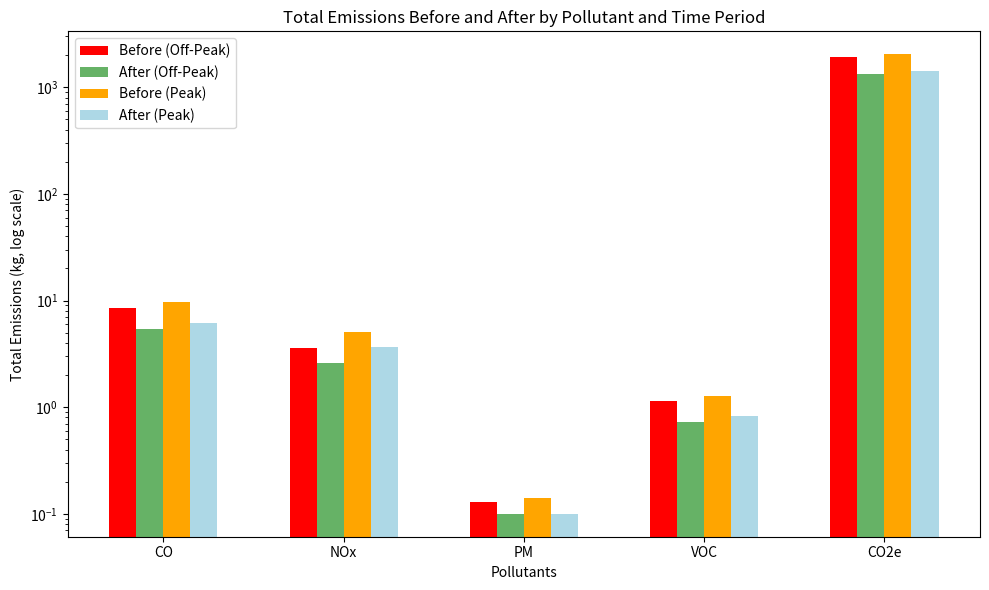

Write Python code to recreate this figure.
import matplotlib.pyplot as plt
import numpy as np

# Data
pollutants = ['CO', 'NOx', 'PM', 'VOC', 'CO2e']
times = ['off', 'peak']

# Updated emission values in kg for each pollutant (before and after)
emissions_before = {
    'CO': [8.54, 9.67],
    'NOx': [3.58, 5.06],
    'PM': [0.13, 0.14],
    'VOC': [1.14, 1.28],
    'CO2e': [1908.1, 2040.41]
}

emissions_after = {
    'CO': [5.44, 6.15],
    'NOx': [2.6, 3.64],
    'PM': [0.1, 0.1],
    'VOC': [0.73, 0.82],
    'CO2e': [1320.55, 1409.76]
}

# Set up bar plot
x = np.arange(len(pollutants))  # pollutant indices
width = 0.15  # narrower bar width to prevent overlap

fig, ax = plt.subplots(figsize=(10, 6))

# Bars for off-peak and peak emissions
off_before = [emissions_before[p][0] for p in pollutants]
off_after = [emissions_after[p][0] for p in pollutants]
peak_before = [emissions_before[p][1] for p in pollutants]
peak_after = [emissions_after[p][1] for p in pollutants]

# Plotting bars with consistent colors
bars1 = ax.bar(x - width * 1.5, off_before, width, label='Before (Off-Peak)', color='red')
bars2 = ax.bar(x - width / 2, off_after, width, label='After (Off-Peak)', color='#66b266')
bars3 = ax.bar(x + width / 2, peak_before, width, label='Before (Peak)', color='orange')
bars4 = ax.bar(x + width * 1.5, peak_after, width, label='After (Peak)', color='lightblue')

# Apply log scale for better visibility of smaller values
ax.set_yscale('log')

# Labeling
ax.set_xlabel('Pollutants')
ax.set_ylabel('Total Emissions (kg, log scale)')
ax.set_title('Total Emissions Before and After by Pollutant and Time Period')
ax.set_xticks(x)
ax.set_xticklabels(pollutants)
ax.legend(loc='upper left')

# Display
plt.tight_layout()
plt.show()
